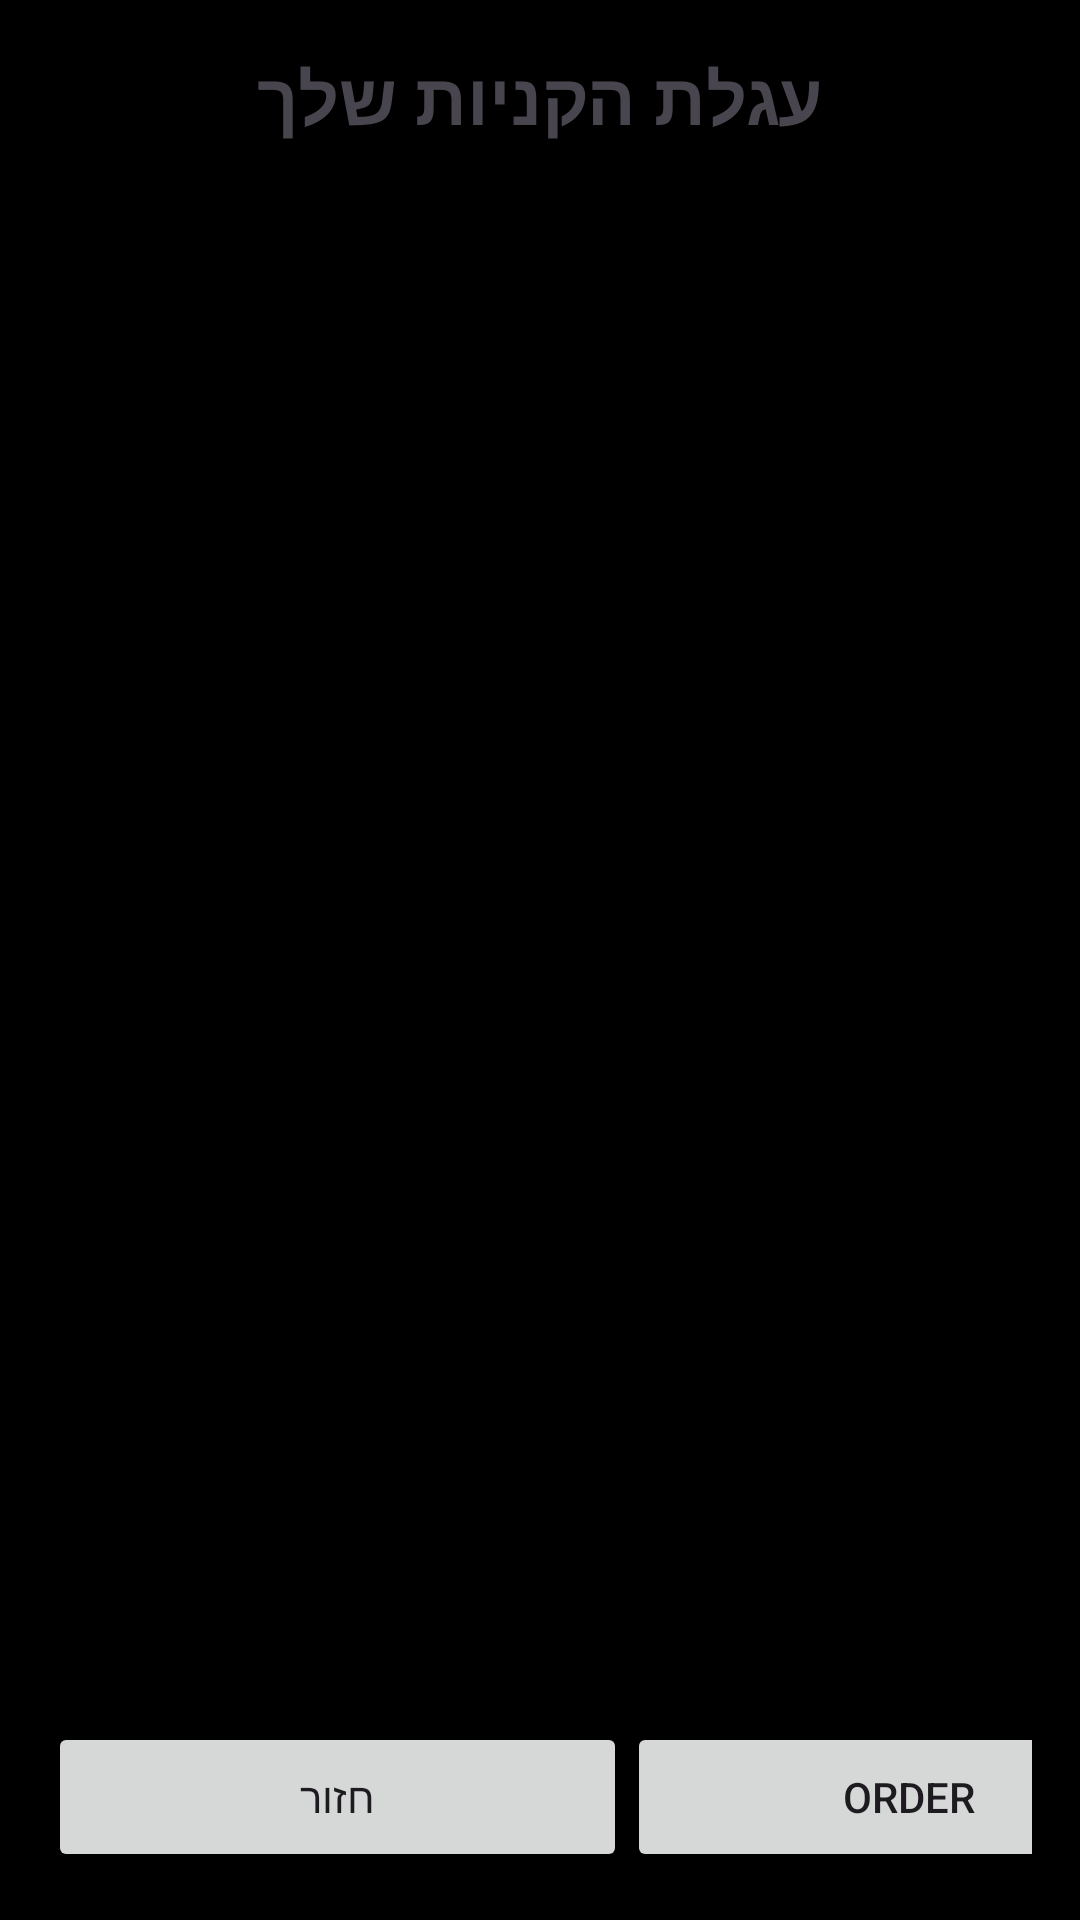

Write the Android layout XML for this screen, with the resource values it uses.
<!-- AndroidManifest.xml: application theme Theme.SnkrsA -->
<!-- res/layout/activity_cart_page.xml -->
<?xml version="1.0" encoding="utf-8"?>
<LinearLayout xmlns:android="http://schemas.android.com/apk/res/android"
    android:layout_width="match_parent"
    xmlns:tools="http://schemas.android.com/tools"
    android:background="@color/black"
    android:layout_height="match_parent"
    android:orientation="vertical"
    android:padding="16dp">

    <TextView
        android:id="@+id/cart_title"
        android:layout_width="wrap_content"
        android:layout_height="wrap_content"
        android:text="עגלת הקניות שלך"
        android:textSize="24sp"
        android:textStyle="bold"
        android:layout_gravity="center_horizontal" />


    <androidx.recyclerview.widget.RecyclerView
        android:id="@+id/rvCart"
        android:layout_width="match_parent"
        android:layout_height="572dp"
        android:layout_weight="1"
        tools:listitem="@layout/custom_cart_item">

    </androidx.recyclerview.widget.RecyclerView>

    <LinearLayout
        android:layout_width="match_parent"
        android:layout_height="50dp"
        android:orientation="horizontal">


        <Button
            android:id="@+id/btnBackFcart"
            android:layout_width="193dp"
            android:layout_height="match_parent"
            android:text="חזור" />

        <Button
            android:id="@+id/btnOrder"
            android:layout_width="188dp"
            android:layout_height="50dp"
            android:text="Order" />
    </LinearLayout>
</LinearLayout>
<!-- res/layout/custom_cart_item.xml (included above) -->
<?xml version="1.0" encoding="utf-8"?>
<LinearLayout xmlns:android="http://schemas.android.com/apk/res/android"
    android:layout_width="match_parent"
    android:layout_height="wrap_content"
    android:orientation="vertical"
    android:padding="8dp">

    <ImageView
        android:id="@+id/product_image"
        android:layout_width="match_parent"
        android:layout_height="200dp"
        android:src="@drawable/blacklogo2"
        android:scaleType="centerCrop" />

    <TextView
        android:id="@+id/product_name"
        android:layout_width="wrap_content"
        android:layout_height="wrap_content"
        android:text="Product Name"
        android:layout_marginTop="8dp"
        android:textSize="16sp" />

    <TextView
        android:id="@+id/product_price"
        android:layout_width="wrap_content"
        android:layout_height="wrap_content"
        android:text="Price"
        android:layout_marginTop="4dp"
        android:textSize="14sp" />

    <TextView
        android:id="@+id/product_amount"
        android:layout_width="wrap_content"
        android:layout_height="wrap_content"
        android:text="amount"
        android:layout_marginTop="4dp"
        android:textSize="14sp" />



    <LinearLayout
        android:layout_width="match_parent"
        android:layout_gravity="center"
        android:gravity="center"
        android:layout_height="100dp">

        <ImageButton
            android:layout_width="70dp"
            android:id="@+id/ibPlus"
            android:layout_height="70dp"
            android:background="#00123456"
            android:layout_gravity="center"
            android:src="@drawable/plus"/>

        <TextView
            android:id="@+id/product_size"
            android:layout_width="70dp"
            android:layout_height="70dp"
            android:layout_gravity="center"
            android:textStyle="bold"
            android:gravity="center"
            android:text="size"
            android:textSize="14sp" />

        <ImageButton
            android:layout_width="70dp"
            android:id="@+id/ibPlus"
            android:layout_height="70dp"
            android:layout_gravity="center"
            android:background="#00123456"
            android:src="@drawable/miuns"/>

    </LinearLayout>





</LinearLayout>
<!-- resources referenced by this layout -->
<resources>
  <!-- drawable blacklogo2: png bitmap (drawable, 190679 bytes) -->
  <style name="Theme.SnkrsA" parent="Base.Theme.SnkrsA" />
  <style name="Base.Theme.SnkrsA" parent="Theme.Material3.DayNight.NoActionBar">
          
          
      </style>
  <!-- not gathered from this repository: default colours our renderer supplied (Android Studio template values) -->
  <color name="black">#FF000000</color>
</resources>
